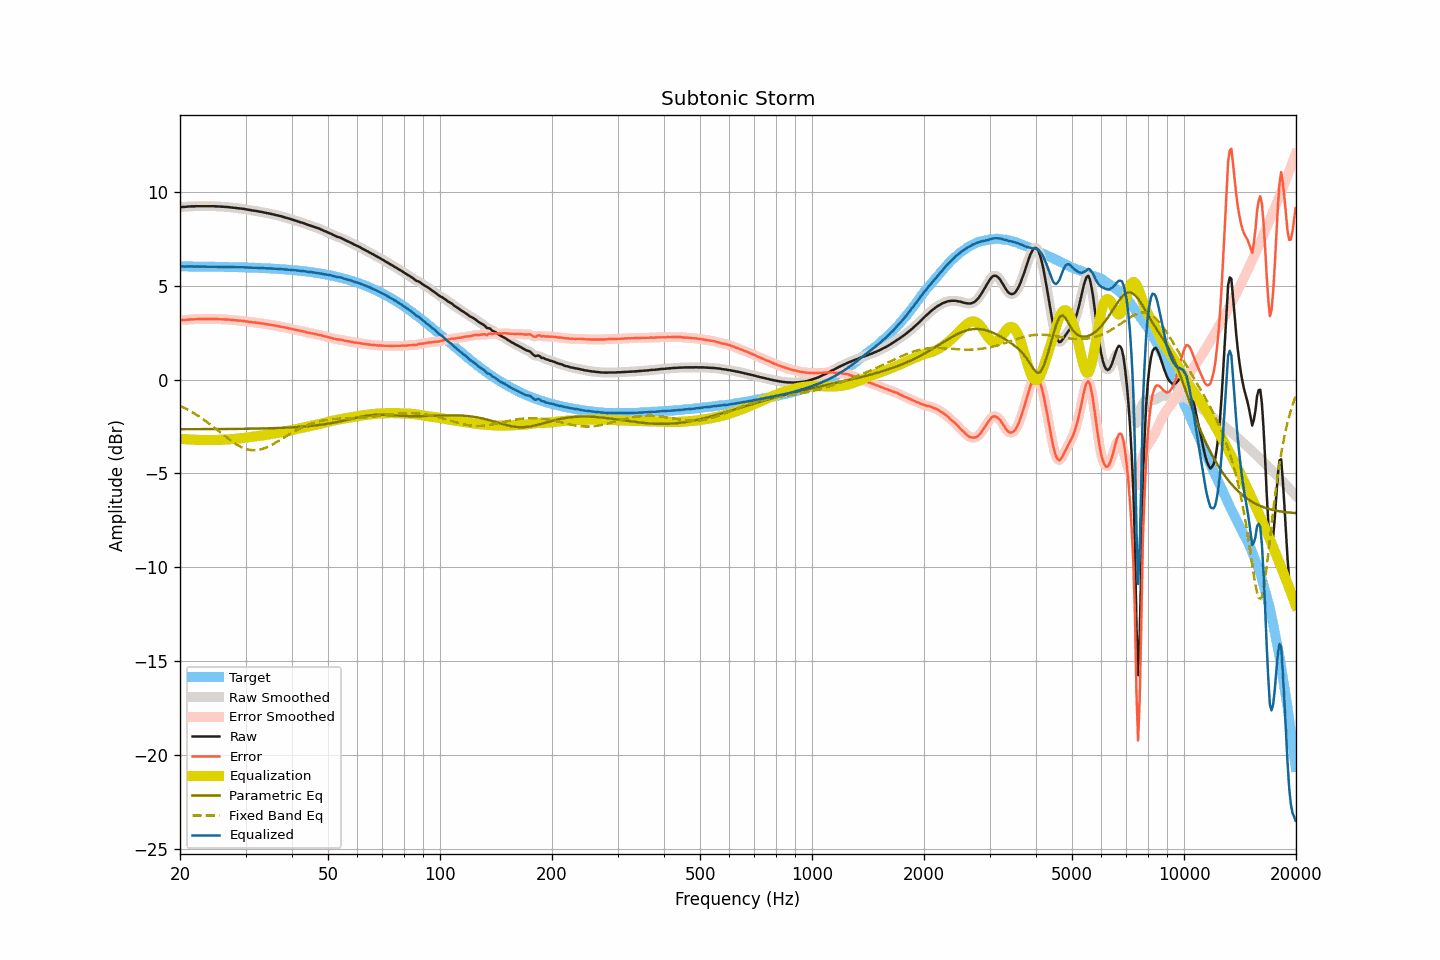

The file beside this chart, header and first rows:
frequency, raw, smoothed, error, error_smoothed, equalization, parametric_eq, fixed_band_eq, equalized_raw, equalized_smoothed, target
20.00, 9.19, 9.18, 3.16, 3.16, -3.15, -2.65, -1.39, 6.03, 6.03, 6.03
20.20, 9.19, 9.19, 3.16, 3.16, -3.16, -2.65, -1.44, 6.02, 6.03, 6.03
20.40, 9.20, 9.19, 3.17, 3.17, -3.17, -2.65, -1.48, 6.03, 6.02, 6.02
20.61, 9.20, 9.20, 3.17, 3.17, -3.18, -2.65, -1.52, 6.02, 6.02, 6.02
20.81, 9.21, 9.21, 3.18, 3.18, -3.18, -2.65, -1.57, 6.02, 6.02, 6.02
21.02, 9.22, 9.21, 3.19, 3.19, -3.19, -2.65, -1.61, 6.03, 6.02, 6.02
21.23, 9.22, 9.22, 3.19, 3.20, -3.20, -2.65, -1.66, 6.02, 6.02, 6.02
21.44, 9.23, 9.22, 3.20, 3.20, -3.20, -2.65, -1.71, 6.02, 6.02, 6.02
21.66, 9.23, 9.23, 3.20, 3.20, -3.21, -2.65, -1.76, 6.02, 6.02, 6.02
21.87, 9.23, 9.23, 3.21, 3.21, -3.21, -2.65, -1.81, 6.02, 6.02, 6.02
22.09, 9.24, 9.23, 3.22, 3.21, -3.21, -2.65, -1.87, 6.02, 6.02, 6.02
22.31, 9.24, 9.23, 3.22, 3.22, -3.22, -2.65, -1.92, 6.02, 6.02, 6.02
22.54, 9.24, 9.24, 3.22, 3.22, -3.22, -2.65, -1.98, 6.02, 6.02, 6.02
22.76, 9.24, 9.24, 3.22, 3.22, -3.22, -2.65, -2.03, 6.02, 6.02, 6.02
22.99, 9.24, 9.24, 3.22, 3.22, -3.22, -2.65, -2.09, 6.01, 6.01, 6.02
23.22, 9.24, 9.24, 3.22, 3.22, -3.22, -2.64, -2.15, 6.01, 6.01, 6.01
23.45, 9.24, 9.24, 3.22, 3.22, -3.22, -2.64, -2.22, 6.01, 6.01, 6.01
23.69, 9.24, 9.24, 3.22, 3.22, -3.22, -2.64, -2.28, 6.01, 6.01, 6.01
23.92, 9.24, 9.24, 3.22, 3.22, -3.22, -2.64, -2.34, 6.01, 6.01, 6.01
24.16, 9.24, 9.24, 3.23, 3.23, -3.23, -2.64, -2.41, 6.01, 6.01, 6.01
24.40, 9.24, 9.23, 3.23, 3.23, -3.22, -2.64, -2.47, 6.01, 6.01, 6.01
24.65, 9.24, 9.23, 3.23, 3.23, -3.22, -2.64, -2.54, 6.01, 6.01, 6.01
24.89, 9.23, 9.23, 3.22, 3.22, -3.22, -2.64, -2.61, 6.00, 6.01, 6.01
25.14, 9.23, 9.22, 3.22, 3.22, -3.22, -2.64, -2.68, 6.01, 6.00, 6.00
25.39, 9.22, 9.22, 3.21, 3.21, -3.22, -2.64, -2.75, 6.00, 6.00, 6.00
25.65, 9.22, 9.21, 3.21, 3.21, -3.21, -2.64, -2.82, 6.00, 6.00, 6.00
25.91, 9.21, 9.21, 3.21, 3.21, -3.21, -2.64, -2.88, 6.00, 6.00, 6.00
26.16, 9.21, 9.20, 3.21, 3.20, -3.20, -2.64, -2.95, 6.00, 6.00, 6.00
26.43, 9.20, 9.20, 3.20, 3.20, -3.20, -2.64, -3.02, 6.00, 6.00, 6.00
26.69, 9.20, 9.19, 3.20, 3.20, -3.20, -2.64, -3.09, 6.00, 6.00, 6.00
26.96, 9.19, 9.19, 3.19, 3.19, -3.19, -2.64, -3.15, 6.00, 6.00, 5.99
27.23, 9.18, 9.18, 3.18, 3.18, -3.18, -2.64, -3.22, 5.99, 5.99, 5.99
27.50, 9.17, 9.17, 3.18, 3.18, -3.18, -2.63, -3.28, 5.99, 5.99, 5.99
27.77, 9.16, 9.16, 3.17, 3.17, -3.17, -2.63, -3.34, 5.99, 5.99, 5.99
28.05, 9.15, 9.15, 3.16, 3.16, -3.16, -2.63, -3.40, 5.98, 5.98, 5.99
28.33, 9.14, 9.14, 3.15, 3.15, -3.15, -2.63, -3.45, 5.98, 5.98, 5.98
28.62, 9.13, 9.13, 3.14, 3.14, -3.14, -2.63, -3.50, 5.98, 5.98, 5.98
28.90, 9.12, 9.12, 3.14, 3.14, -3.14, -2.63, -3.55, 5.98, 5.98, 5.98
29.19, 9.11, 9.11, 3.13, 3.13, -3.13, -2.63, -3.60, 5.98, 5.98, 5.98
29.48, 9.10, 9.09, 3.12, 3.12, -3.12, -2.63, -3.63, 5.98, 5.98, 5.97
29.78, 9.09, 9.08, 3.11, 3.11, -3.11, -2.63, -3.67, 5.98, 5.97, 5.97
30.08, 9.07, 9.07, 3.10, 3.10, -3.10, -2.62, -3.70, 5.97, 5.97, 5.97
30.38, 9.06, 9.05, 3.09, 3.09, -3.09, -2.62, -3.72, 5.97, 5.97, 5.97
30.68, 9.04, 9.04, 3.07, 3.07, -3.08, -2.62, -3.74, 5.96, 5.96, 5.96
30.99, 9.03, 9.02, 3.06, 3.06, -3.06, -2.62, -3.76, 5.96, 5.96, 5.96
31.30, 9.01, 9.01, 3.05, 3.05, -3.05, -2.62, -3.76, 5.95, 5.96, 5.96
31.61, 9.00, 9.00, 3.04, 3.04, -3.04, -2.62, -3.77, 5.95, 5.95, 5.95
31.93, 8.99, 8.98, 3.03, 3.03, -3.03, -2.62, -3.76, 5.96, 5.95, 5.95
32.24, 8.97, 8.97, 3.02, 3.02, -3.02, -2.61, -3.76, 5.95, 5.95, 5.95
32.57, 8.96, 8.95, 3.01, 3.01, -3.01, -2.61, -3.74, 5.95, 5.95, 5.94
32.89, 8.94, 8.94, 2.99, 3.00, -3.00, -2.61, -3.73, 5.94, 5.94, 5.94
33.22, 8.93, 8.92, 2.99, 2.99, -2.98, -2.61, -3.70, 5.94, 5.94, 5.94
33.55, 8.91, 8.90, 2.97, 2.97, -2.97, -2.61, -3.68, 5.93, 5.93, 5.93
33.89, 8.89, 8.89, 2.96, 2.96, -2.96, -2.60, -3.64, 5.93, 5.93, 5.93
34.23, 8.87, 8.87, 2.94, 2.94, -2.95, -2.60, -3.61, 5.92, 5.92, 5.93
34.57, 8.86, 8.85, 2.93, 2.93, -2.93, -2.60, -3.57, 5.92, 5.92, 5.92
34.92, 8.84, 8.84, 2.92, 2.92, -2.92, -2.60, -3.53, 5.92, 5.92, 5.92
35.27, 8.82, 8.82, 2.90, 2.90, -2.90, -2.59, -3.48, 5.91, 5.91, 5.91
35.62, 8.80, 8.80, 2.89, 2.89, -2.89, -2.59, -3.44, 5.91, 5.91, 5.91
35.97, 8.78, 8.78, 2.87, 2.87, -2.88, -2.59, -3.39, 5.90, 5.90, 5.90
... 635 more rows
